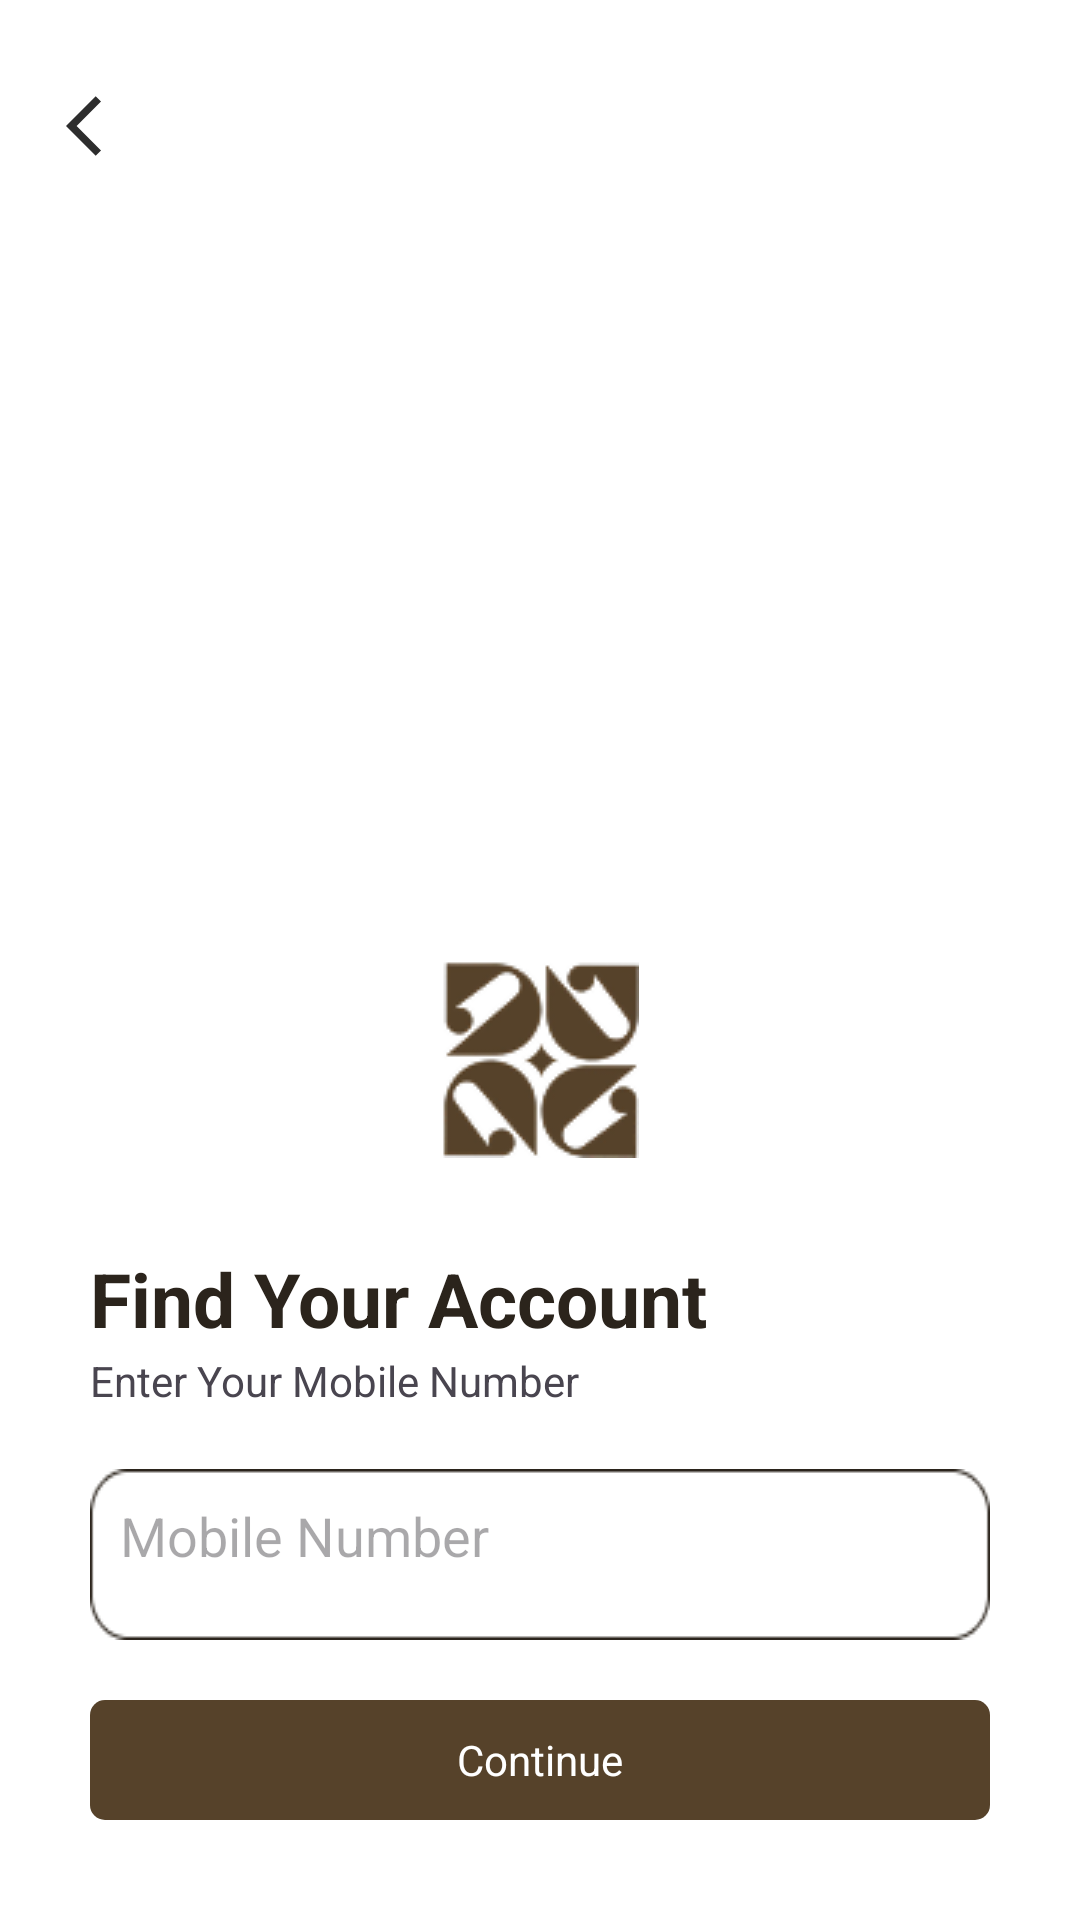

Write the Android layout XML for this screen, with the resource values it uses.
<!-- AndroidManifest.xml: application theme Theme.Decora -->
<!-- res/layout/activity_page3.xml -->
<?xml version="1.0" encoding="utf-8"?>
<RelativeLayout xmlns:android="http://schemas.android.com/apk/res/android"
    xmlns:app="http://schemas.android.com/apk/res-auto"
    xmlns:tools="http://schemas.android.com/tools"
    android:id="@+id/main"
    android:layout_width="match_parent"
    android:layout_height="match_parent"
    tools:context=".Page3Activity"
    android:background="@color/white">
    <RelativeLayout
        android:layout_width="wrap_content"
        android:layout_height="wrap_content">
        <ImageButton
            android:layout_width="wrap_content"
            android:layout_height="wrap_content"
            android:src="@drawable/back_arrow"
            android:backgroundTint="@color/white"
            android:layout_marginTop="20dp"
            android:layout_marginLeft="10dp">

        </ImageButton>

    </RelativeLayout>
    <RelativeLayout
        android:id="@+id/layout1"
        android:layout_width="match_parent"
        android:layout_height="320dp">

    </RelativeLayout>
    <RelativeLayout
        android:id="@+id/logo1"
        android:layout_width="match_parent"
        android:layout_height="wrap_content"
        android:layout_centerInParent="true"
        android:layout_below="@id/layout1"
        >
    <ImageView
        android:layout_width="wrap_content"
        android:layout_height="wrap_content"
        android:src="@drawable/logo2"
        android:layout_centerInParent="true">

    </ImageView>

    </RelativeLayout>
    <RelativeLayout
        android:id="@+id/texts"
        android:layout_width="wrap_content"
        android:layout_height="wrap_content"
        android:layout_below="@id/logo1"
        android:layout_marginTop="30dp"
        >
        <TextView
            android:id="@+id/layout2"
            android:layout_width="wrap_content"
            android:layout_height="wrap_content"
            android:text="Find Your Account"
            android:textColor="@color/darkbrown"
            android:layout_marginLeft="30dp"
            android:textSize="25dp"
            android:textStyle="bold">

        </TextView>
        <TextView
            android:layout_below="@+id/layout2"
            android:layout_width="wrap_content"
            android:layout_height="wrap_content"
            android:text="Enter Your Mobile Number"
            android:layout_marginLeft="30dp"

            android:layout_marginTop="1dp">

        </TextView>
    </RelativeLayout>


    <RelativeLayout
        android:id="@+id/picture4"
        android:layout_width="match_parent"
        android:layout_height="wrap_content"
        android:layout_below="@id/texts"
        android:layout_marginLeft="30dp"
        android:layout_marginTop="20dp"
        android:layout_marginRight="30dp"
        android:background="@drawable/rectangle11">

        <EditText

            android:id="@+id/mobileNumberInput"
            android:layout_width="match_parent"
            android:layout_height="wrap_content"
            android:layout_marginLeft="10dp"
            android:layout_marginTop="10dp"
            android:layout_marginBottom="10dp"

            android:background="@null"

            android:hint="Mobile Number"
            android:inputType="phone"
            android:textSize="18sp" />

    </RelativeLayout>


    <RelativeLayout

        android:clickable="true"
        android:id="@+id/continueButton"
        android:layout_width="match_parent"
        android:layout_below="@id/picture4"
        android:backgroundTint="@color/brown"
        android:background="@drawable/login_button"
        android:layout_height="40dp"
        android:layout_marginLeft="30dp"
        android:layout_marginRight="30dp"
        android:layout_marginTop="20dp">
        <TextView

            android:layout_width="wrap_content"
            android:layout_height="wrap_content"
            android:text="Continue"

            android:layout_marginLeft="30dp"
            android:layout_centerInParent="true"
            android:layout_centerHorizontal="true"
            android:textColor="@color/white"/>

    </RelativeLayout>
</RelativeLayout>
<!-- resources referenced by this layout -->
<resources>
  <color name="brown">#56422A</color>
  <color name="darkbrown">#2B241C</color>
  <color name="white">#FFFFFFFF</color>
  <!-- drawable back_arrow (drawable) -->
  <vector xmlns:android="http://schemas.android.com/apk/res/android" android:autoMirrored="true" android:height="24dp" android:tint="#2D2D2D" android:viewportHeight="24" android:viewportWidth="24" android:width="24dp">
        
      <path android:fillColor="@android:color/white" android:pathData="M11.67,3.87L9.9,2.1 0,12l9.9,9.9 1.77,-1.77L3.54,12z"/>
      
  </vector>
  <!-- drawable login_button (drawable) -->
  <shape xmlns:android="http://schemas.android.com/apk/res/android"
      android:shape="rectangle">
      <solid android:color="#9a5a5b"/>
      <corners android:radius="5dp"/>
  </shape>
  <!-- drawable logo2: png bitmap (drawable, 7105 bytes) -->
  <!-- drawable rectangle11: png bitmap (drawable, 1263 bytes) -->
  <style name="Theme.Decora" parent="Base.Theme.Decora" />
  <style name="Base.Theme.Decora" parent="Theme.Material3.DayNight.NoActionBar">
          
          
      </style>
</resources>
